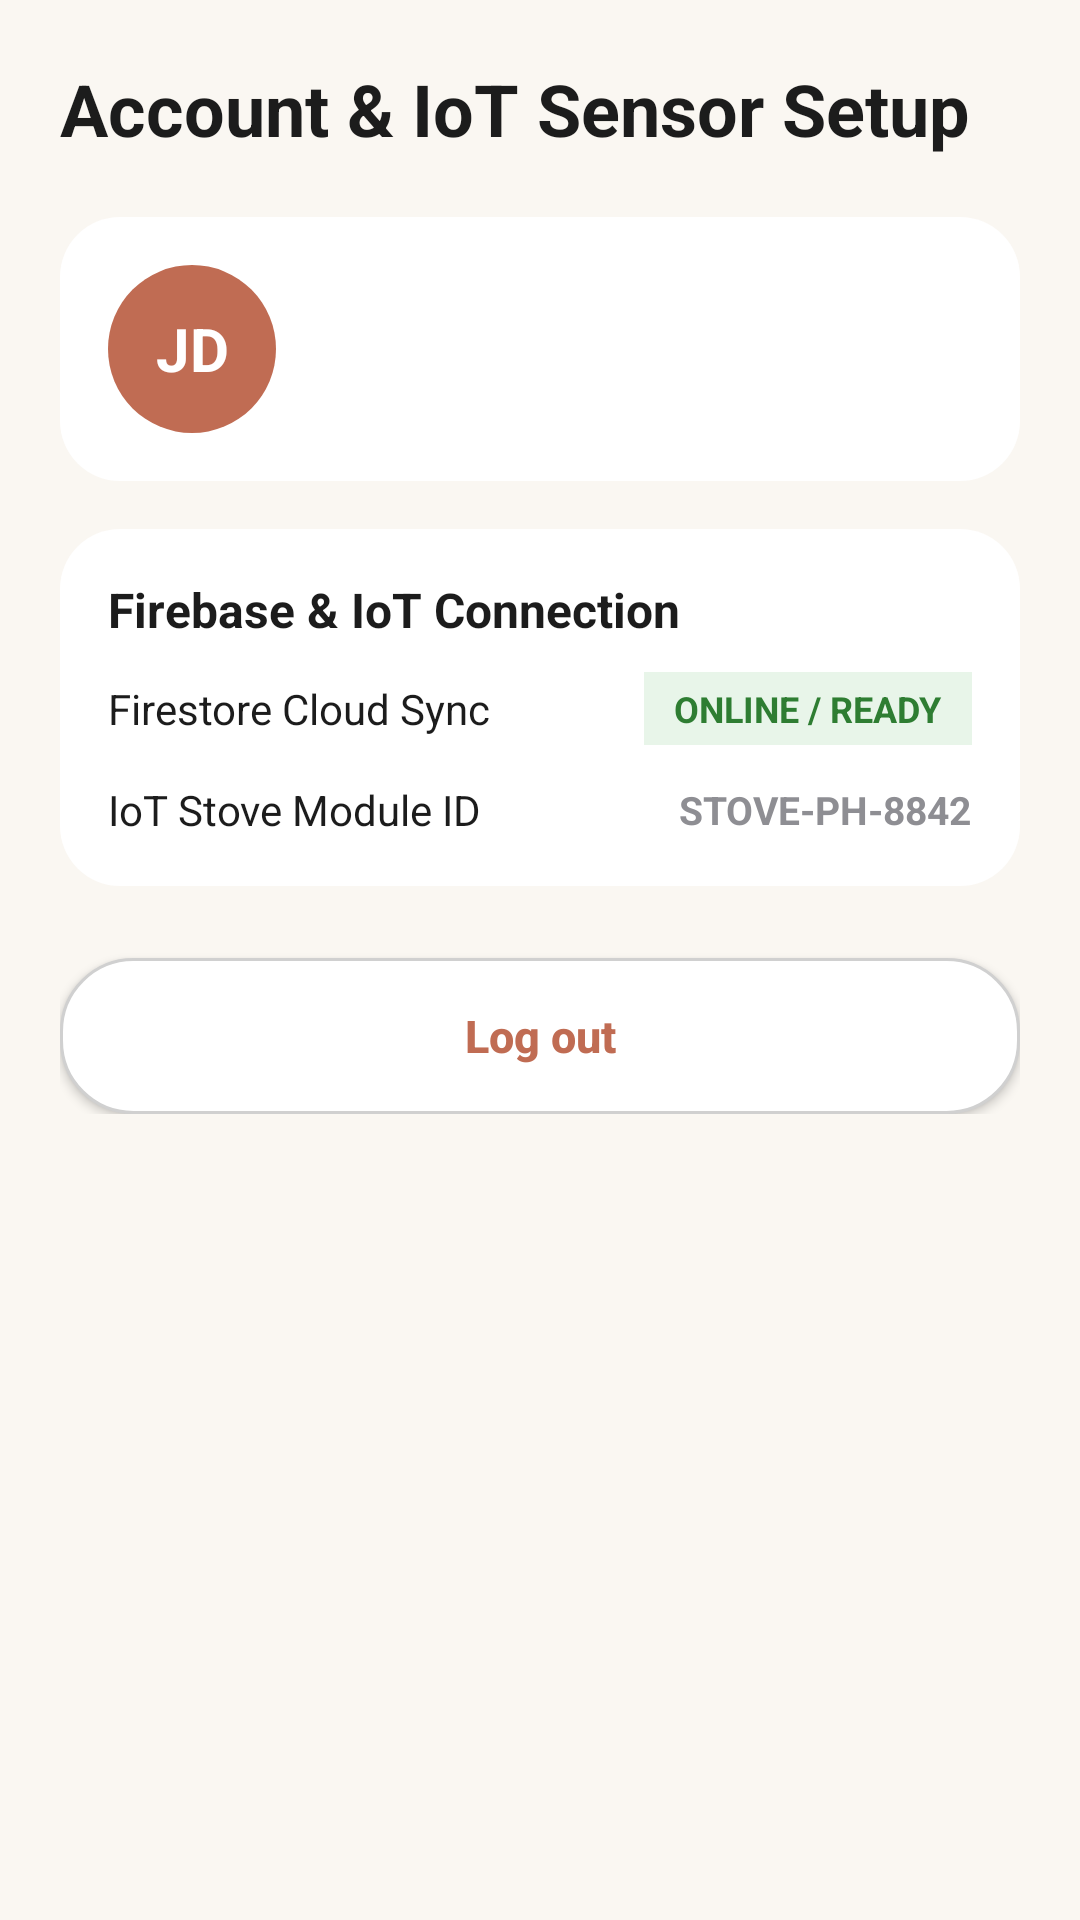

This screen was rendered from an Android layout file. Write that file and the resources it references.
<!-- AndroidManifest.xml: application theme Theme.StoveAide -->
<!-- res/layout/fragment_profile.xml -->
<?xml version="1.0" encoding="utf-8"?>
<androidx.core.widget.NestedScrollView xmlns:android="http://schemas.android.com/apk/res/android"
    xmlns:app="http://schemas.android.com/apk/res-auto"
    xmlns:tools="http://schemas.android.com/tools"
    android:layout_width="match_parent"
    android:layout_height="match_parent"
    android:background="@color/bg_dashboard_cream"
    android:padding="20dp">

    <LinearLayout
        android:layout_width="match_parent"
        android:layout_height="wrap_content"
        android:orientation="vertical"
        android:paddingBottom="100dp">

        <TextView
            android:layout_width="wrap_content"
            android:layout_height="wrap_content"
            android:text="Account &amp; IoT Sensor Setup"
            android:textColor="@color/text_primary"
            android:textSize="24sp"
            android:textStyle="bold" />

        
        <LinearLayout
            android:layout_width="match_parent"
            android:layout_height="wrap_content"
            android:layout_marginTop="20dp"
            android:background="@drawable/bg_card_white"
            android:gravity="center_vertical"
            android:orientation="horizontal"
            android:padding="16dp">

            <TextView
                android:id="@+id/tvProfileAvatar"
                android:layout_width="56dp"
                android:layout_height="56dp"
                android:background="@drawable/bg_avatar_circle"
                android:gravity="center"
                android:text="JD"
                android:textColor="@color/white"
                android:textSize="20sp"
                android:textStyle="bold" />

            <LinearLayout
                android:layout_width="0dp"
                android:layout_height="wrap_content"
                android:layout_marginStart="16dp"
                android:layout_weight="1"
                android:orientation="vertical">

                <TextView
                    android:id="@+id/tvUserName"
                    android:layout_width="wrap_content"
                    android:layout_height="wrap_content"
                    tools:text="User Name"
                    android:textColor="@color/text_primary"
                    android:textSize="18sp"
                    android:textStyle="bold" />

                <TextView
                    android:id="@+id/tvUserEmail"
                    android:layout_width="wrap_content"
                    android:layout_height="wrap_content"
                    android:layout_marginTop="2dp"
                    tools:text="user@example.com"
                    android:textColor="@color/text_muted"
                    android:textSize="13sp" />
            </LinearLayout>
        </LinearLayout>

        
        <LinearLayout
            android:layout_width="match_parent"
            android:layout_height="wrap_content"
            android:layout_marginTop="16dp"
            android:background="@drawable/bg_card_white"
            android:orientation="vertical"
            android:padding="16dp">

            <TextView
                android:layout_width="wrap_content"
                android:layout_height="wrap_content"
                android:text="Firebase &amp; IoT Connection"
                android:textColor="@color/text_primary"
                android:textSize="16sp"
                android:textStyle="bold" />

            <LinearLayout
                android:layout_width="match_parent"
                android:layout_height="wrap_content"
                android:layout_marginTop="10dp"
                android:gravity="center_vertical"
                android:orientation="horizontal">

                <TextView
                    android:layout_width="0dp"
                    android:layout_height="wrap_content"
                    android:layout_weight="1"
                    android:text="Firestore Cloud Sync"
                    android:textColor="@color/text_primary"
                    android:textSize="14sp" />

                <TextView
                    android:id="@+id/tvFirestoreStatus"
                    android:layout_width="wrap_content"
                    android:layout_height="wrap_content"
                    android:background="#E8F5E9"
                    android:paddingHorizontal="10dp"
                    android:paddingVertical="4dp"
                    android:text="ONLINE / READY"
                    android:textColor="#2E7D32"
                    android:textSize="12sp"
                    android:textStyle="bold" />
            </LinearLayout>

            <LinearLayout
                android:layout_width="match_parent"
                android:layout_height="wrap_content"
                android:layout_marginTop="12dp"
                android:gravity="center_vertical"
                android:orientation="horizontal">

                <TextView
                    android:layout_width="0dp"
                    android:layout_height="wrap_content"
                    android:layout_weight="1"
                    android:text="IoT Stove Module ID"
                    android:textColor="@color/text_primary"
                    android:textSize="14sp" />

                <TextView
                    android:id="@+id/tvStoveDeviceId"
                    android:layout_width="wrap_content"
                    android:layout_height="wrap_content"
                    android:text="STOVE-PH-8842"
                    android:textColor="@color/text_muted"
                    android:textSize="13sp"
                    android:textStyle="bold" />
            </LinearLayout>
        </LinearLayout>

        
        <androidx.appcompat.widget.AppCompatButton
            android:id="@+id/btnLogout"
            android:layout_width="match_parent"
            android:layout_height="52dp"
            android:layout_marginTop="24dp"
            android:background="@drawable/bg_pill_white"
            android:text="Log out"
            android:textAllCaps="false"
            android:textColor="@color/brand_terracotta"
            android:textSize="15sp"
            android:textStyle="bold" />

    </LinearLayout>
</androidx.core.widget.NestedScrollView>
<!-- resources referenced by this layout -->
<resources>
  <color name="bg_dashboard_cream">#FAF7F2</color>
  <color name="brand_terracotta">#C06C53</color>
  <color name="text_muted">#8E8E93</color>
  <color name="text_primary">#1C1C1C</color>
  <color name="white">#FFFFFFFF</color>
  <!-- drawable bg_avatar_circle (drawable) -->
  <?xml version="1.0" encoding="utf-8"?>
  <shape xmlns:android="http://schemas.android.com/apk/res/android"
      android:shape="oval">
      <solid android:color="@color/brand_terracotta" />
  </shape>
  <!-- drawable bg_card_white (drawable) -->
  <?xml version="1.0" encoding="utf-8"?>
  <shape xmlns:android="http://schemas.android.com/apk/res/android"
      android:shape="rectangle">
      <corners android:radius="20dp" />
      <solid android:color="@color/card_bg_white" />
  </shape>
  <!-- drawable bg_pill_white (drawable) -->
  <?xml version="1.0" encoding="utf-8"?>
  <ripple xmlns:android="http://schemas.android.com/apk/res/android"
      android:color="#20000000">
      <item>
          <shape android:shape="rectangle">
              <corners android:radius="24dp" />
              <solid android:color="@color/pill_white" />
              <stroke android:width="1dp" android:color="@color/pill_border_gray" />
          </shape>
      </item>
  </ripple>
  <style name="Theme.StoveAide" parent="Base.Theme.StoveAide" />
  <color name="card_bg_white">#FFFFFF</color>
  <color name="pill_white">#FFFFFF</color>
  <color name="pill_border_gray">#D0D0D0</color>
  <style name="Base.Theme.StoveAide" parent="Theme.Material3.DayNight.NoActionBar">
          <item name="colorPrimary">@color/brand_teal</item>
          <item name="colorSecondary">@color/brand_terracotta</item>
          <item name="android:statusBarColor">@color/bg_welcome_gray</item>
          <item name="android:windowLightStatusBar">true</item>
      </style>
  <color name="brand_teal">#2C8290</color>
  <color name="bg_welcome_gray">#ECECEC</color>
</resources>
